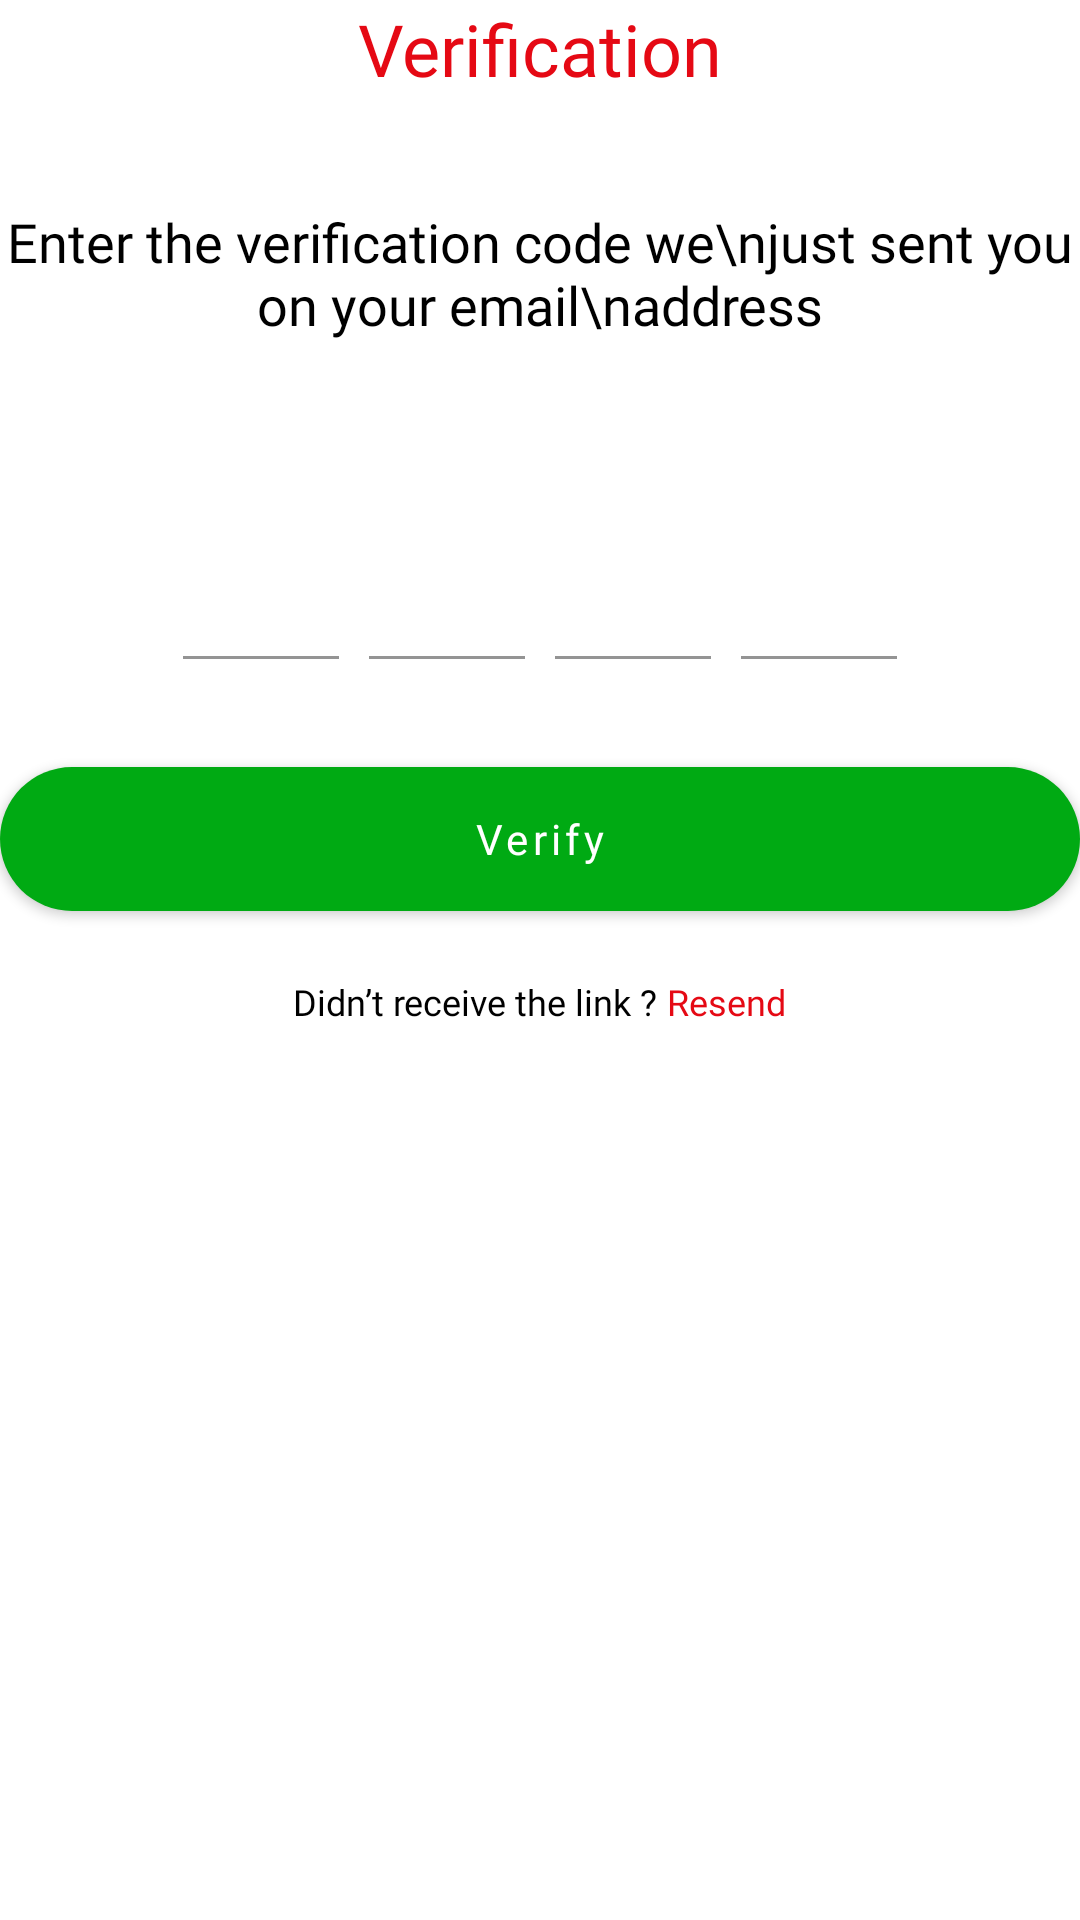

Produce the Android XML layout that renders to this screen, including the resource entries it uses.
<!-- AndroidManifest.xml: application theme Theme.GemastikMealPlanner -->
<!-- res/layout/fragment_verification.xml -->
<?xml version="1.0" encoding="utf-8"?>
<FrameLayout xmlns:android="http://schemas.android.com/apk/res/android"
    xmlns:tools="http://schemas.android.com/tools"
    android:layout_width="match_parent"
    android:layout_height="match_parent"
    xmlns:app="http://schemas.android.com/apk/res-auto"
    tools:context=".ui.view.auth.VerificationFragment">

    
    <androidx.constraintlayout.widget.ConstraintLayout
        android:layout_width="match_parent"
        android:layout_height="match_parent"
        android:paddingBottom="48dp">

            <TextView
                android:id="@+id/verify_textview_1"
                android:layout_width="match_parent"
                android:layout_height="wrap_content"
                app:layout_constraintTop_toTopOf="parent"
                app:layout_constraintLeft_toLeftOf="parent"
                android:text="Verification"
                android:fontFamily="@font/roboto_w500_medium"
                android:textSize="24sp"
                android:textColor="#E50914"
                android:gravity="center"/>

        <TextView
            android:id="@+id/verify_textview_2"
            android:layout_width="match_parent"
            android:layout_height="wrap_content"
            app:layout_constraintTop_toBottomOf="@id/verify_textview_1"
            android:layout_marginTop="36dp"
            android:text="Enter the verification code we\njust sent you on your email\naddress"
            android:textAlignment="center"
            android:layout_gravity="center_horizontal"
            android:fontFamily="@font/roboto_w400_regular"
            android:textSize="18sp"
            android:textColor="@color/black"/>

        <LinearLayout
            android:id="@+id/verify_linearlayout_3"
            android:layout_width="match_parent"
            android:layout_height="wrap_content"
            app:layout_constraintTop_toBottomOf="@id/verify_textview_2"
            android:orientation="horizontal"
            android:gravity="center"
            android:layout_marginTop="36dp">

            <com.google.android.material.textfield.TextInputLayout
                android:layout_width="52dp"
                android:layout_height="70dp"
                app:boxStrokeColor="@color/black_50_auth"
                app:boxStrokeWidthFocused="2dp"
                android:layout_marginHorizontal="5dp">

                <com.google.android.material.textfield.TextInputEditText
                    android:id="@+id/verify_textinputedittext_otp1"
                    android:layout_width="match_parent"
                    android:layout_height="wrap_content"
                    android:backgroundTint="@color/white"
                    android:fontFamily="@font/roboto_w400_regular"
                    android:gravity="center"
                    android:imeOptions="actionNext"
                    android:importantForAutofill="no"
                    android:inputType="number"
                    android:maxLength="1"
                    android:textColor="@color/black"
                    android:textSize="36sp"
                    tools:ignore="LabelFor" />

            </com.google.android.material.textfield.TextInputLayout>

            <com.google.android.material.textfield.TextInputLayout
                android:layout_width="52dp"
                android:layout_height="70dp"
                app:boxStrokeColor="@color/black_50_auth"
                app:boxStrokeWidthFocused="2dp"
                android:layout_marginHorizontal="5dp">

                <com.google.android.material.textfield.TextInputEditText
                    android:id="@+id/verify_textinputedittext_otp2"
                    android:layout_width="wrap_content"
                    android:layout_height="wrap_content"
                    android:background="@color/white"
                    android:fontFamily="@font/roboto_w400_regular"
                    android:gravity="center"
                    android:imeOptions="actionNext"
                    android:importantForAutofill="no"
                    android:inputType="number"
                    android:maxLength="1"
                    android:textColor="@color/black"
                    android:textSize="36sp"
                    tools:ignore="LabelFor" />

            </com.google.android.material.textfield.TextInputLayout>

            <com.google.android.material.textfield.TextInputLayout
                android:layout_width="52dp"
                android:layout_height="70dp"
                app:boxStrokeColor="@color/black_50_auth"
                app:boxStrokeWidthFocused="2dp"
                android:layout_marginHorizontal="5dp">

                <com.google.android.material.textfield.TextInputEditText
                    android:id="@+id/verify_textinputedittext_otp3"
                    android:layout_width="wrap_content"
                    android:layout_height="wrap_content"
                    android:background="@color/white"
                    android:fontFamily="@font/roboto_w400_regular"
                    android:gravity="center"
                    android:imeOptions="actionNext"
                    android:importantForAutofill="no"
                    android:inputType="number"
                    android:maxLength="1"
                    android:textColor="@color/black"
                    android:textSize="36sp"
                    tools:ignore="LabelFor" />

            </com.google.android.material.textfield.TextInputLayout>

            <com.google.android.material.textfield.TextInputLayout
                android:layout_width="52dp"
                android:layout_height="70dp"
                app:boxStrokeColor="@color/black_50_auth"
                app:boxStrokeWidthFocused="2dp"
                android:layout_marginHorizontal="5dp">

                <com.google.android.material.textfield.TextInputEditText
                    android:id="@+id/verify_textinputedittext_otp4"
                    android:layout_width="wrap_content"
                    android:layout_height="wrap_content"
                    android:background="@color/white"
                    android:fontFamily="@font/roboto_w400_regular"
                    android:gravity="center"
                    android:imeOptions="actionNext"
                    android:importantForAutofill="no"
                    android:inputType="number"
                    android:maxLength="1"
                    android:textColor="@color/black"
                    android:textSize="36sp"
                    tools:ignore="LabelFor" />

            </com.google.android.material.textfield.TextInputLayout>

        </LinearLayout>

        <androidx.appcompat.widget.AppCompatButton
            android:id="@+id/verify_button_verify"
            android:layout_width="match_parent"
            android:layout_height="wrap_content"
            app:layout_constraintTop_toBottomOf="@id/verify_linearlayout_3"
            android:layout_marginTop="36dp"
            android:text="Verify"
            android:textColor="@color/white"
            android:fontFamily="@font/roboto_w400_regular"
            android:textSize="14sp"
            android:textAllCaps="false"
            android:letterSpacing="0.1"
            android:elevation="0dp"
            android:background="@drawable/green_round_auth"/>

        <LinearLayout
            android:id="@+id/verify_linearlayout_2"
            android:layout_width="match_parent"
            android:layout_height="wrap_content"
            app:layout_constraintTop_toBottomOf="@id/verify_button_verify"
            android:orientation="horizontal"
            android:gravity="center"
            android:layout_marginTop="22dp">
            <TextView
                android:layout_width="wrap_content"
                android:layout_height="wrap_content"
                android:text="Didn’t receive the link ? "
                android:textSize="12sp"
                android:textColor="@color/black"
                android:fontFamily="@font/roboto_w400_regular"/>

            <androidx.appcompat.widget.AppCompatTextView
                android:id="@+id/verify_appcompattextview_resend"
                android:layout_width="wrap_content"
                android:layout_height="match_parent"
                android:fontFamily="@font/roboto_w500_medium"
                android:text="Resend"
                android:textColor="#E50914"
                android:textSize="12sp" />
        </LinearLayout>

    </androidx.constraintlayout.widget.ConstraintLayout>

</FrameLayout>
<!-- resources referenced by this layout -->
<resources>
  <color name="black">#FF000000</color>
  <color name="black_50_auth">#80000000</color>
  <color name="white">#FFFFFFFF</color>
  <!-- drawable green_round_auth (drawable) -->
  <?xml version="1.0" encoding="utf-8"?>
  <shape xmlns:android="http://schemas.android.com/apk/res/android" android:shape="rectangle">
      <solid android:color="@color/app_green"/>
      <corners android:radius="40dp"/>
  </shape>
  <style name="Theme.GemastikMealPlanner" parent="Theme.MaterialComponents.DayNight.NoActionBar">
          
          <item name="colorPrimary">@color/purple_500</item>
          <item name="colorPrimaryDark">@color/purple_700</item>
          <item name="colorAccent">@color/teal_200</item>
      </style>
  <color name="app_green">#00AA13</color>
  <color name="purple_500">#FF6200EE</color>
  <color name="purple_700">#FF3700B3</color>
  <color name="teal_200">#FF03DAC5</color>
</resources>
